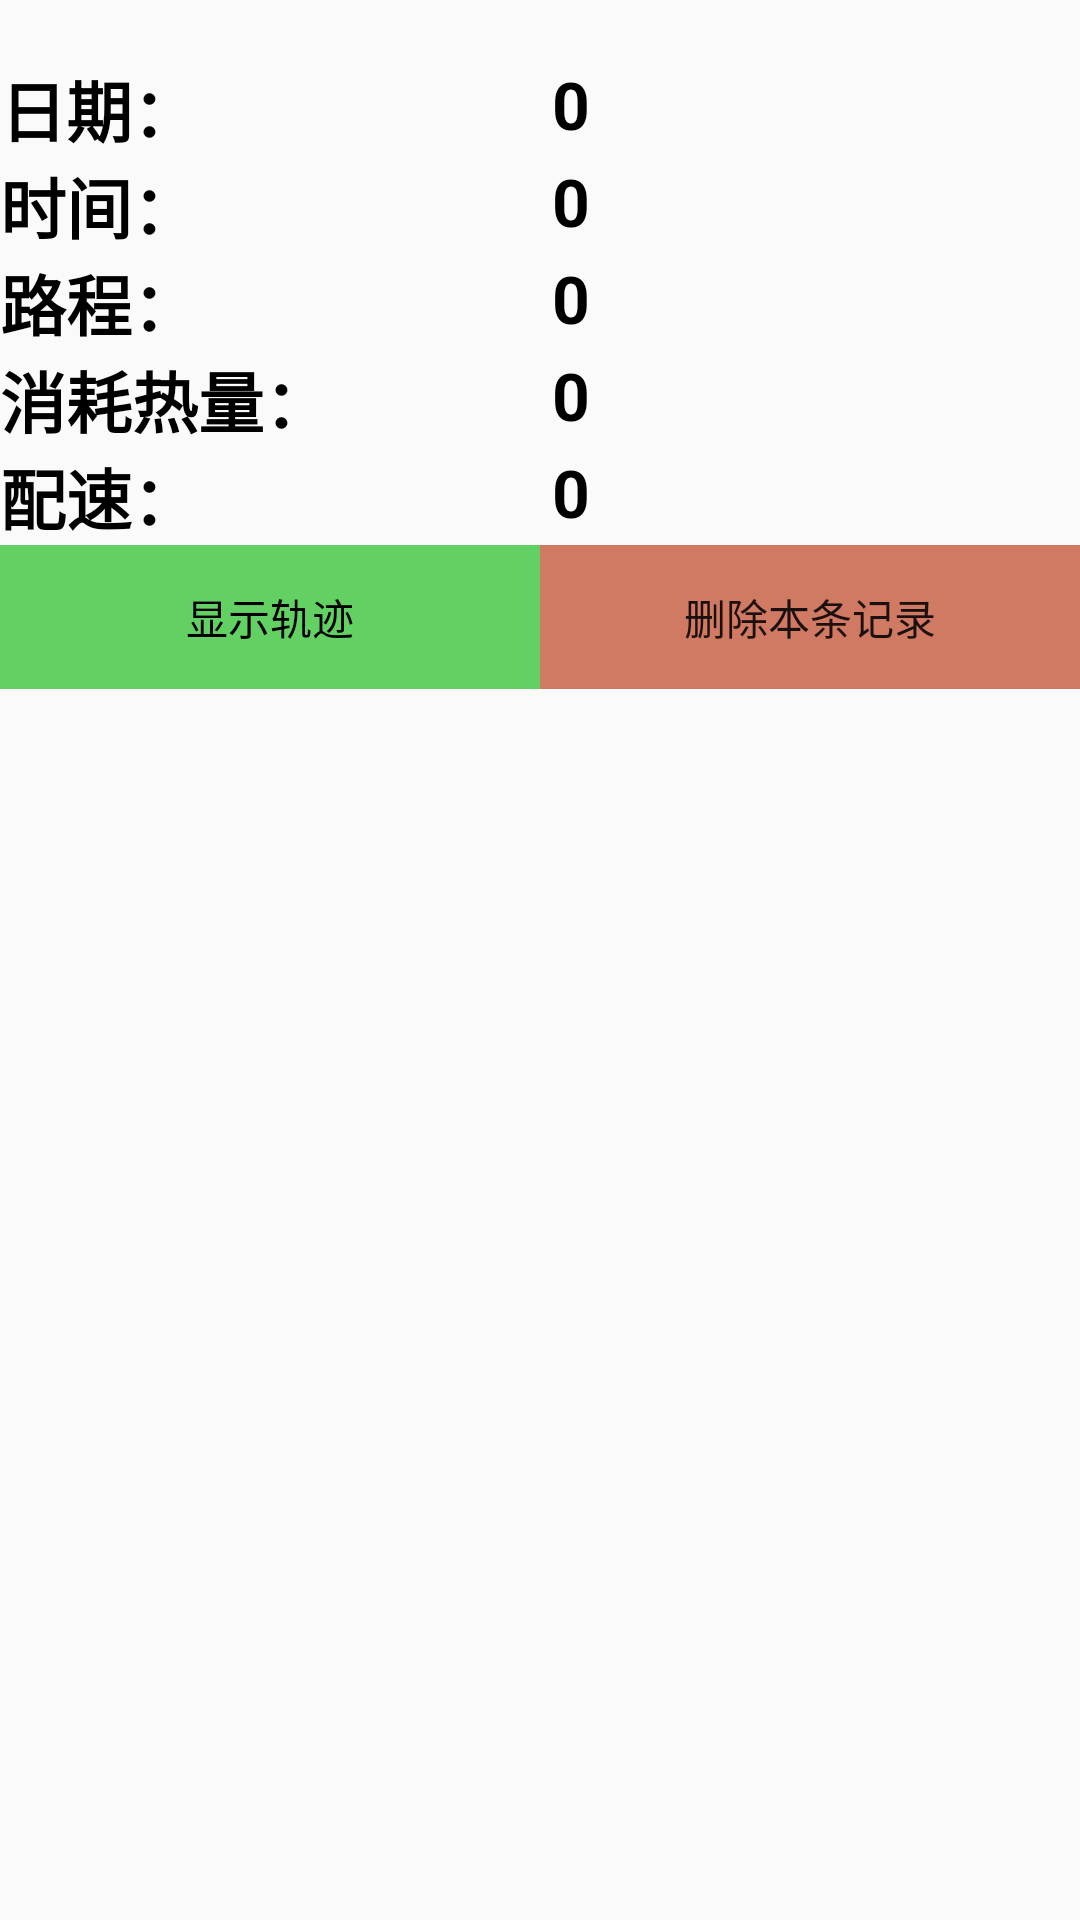

Produce the Android XML layout that renders to this screen, including the resource entries it uses.
<!-- AndroidManifest.xml: application theme Theme.VDemo -->
<!-- res/layout/history_item.xml -->
<?xml version="1.0" encoding="utf-8"?>

<RelativeLayout xmlns:android="http://schemas.android.com/apk/res/android"
    xmlns:tools="http://schemas.android.com/tools"
    android:layout_width="match_parent"
    android:layout_height="wrap_content">
    <LinearLayout
        android:layout_marginTop="20sp"
        android:layout_width="match_parent"
        android:layout_height="wrap_content"
        android:orientation="vertical">
        <LinearLayout
            android:layout_width="match_parent"
            android:layout_height="wrap_content"
            android:orientation="horizontal">
            <TextView
                android:layout_width="21dp"
                android:layout_height="match_parent"
                android:layout_weight="1"
                android:text="日期："
                android:textColor="@color/black"
                android:textSize="22sp"
                android:textStyle="bold" />

            <TextView
                android:id="@+id/his_date"
                android:layout_width="wrap_content"
                android:layout_height="match_parent"
                android:layout_weight="1"
                android:text="0"
                android:textColor="@color/black"
                android:textSize="22sp"
                android:textStyle="bold" />
        </LinearLayout>

        <LinearLayout
            android:layout_width="match_parent"
            android:layout_height="wrap_content"
            android:orientation="horizontal">
            <TextView
                android:layout_width="21dp"
                android:layout_height="match_parent"
                android:layout_weight="1"
                android:text="时间："
                android:textColor="@color/black"
                android:textSize="22sp"
                android:textStyle="bold" />

            <TextView
                android:id="@+id/his_duration"
                android:layout_width="wrap_content"
                android:layout_height="match_parent"
                android:layout_weight="1"
                android:text="0"
                android:textColor="@color/black"
                android:textSize="22sp"
                android:textStyle="bold" />
        </LinearLayout>

        <LinearLayout
            android:layout_width="match_parent"
            android:layout_height="wrap_content"
            android:orientation="horizontal">
            <TextView
                android:layout_width="21dp"
                android:layout_height="match_parent"
                android:layout_weight="1"
                android:text="路程："
                android:textColor="@color/black"
                android:textSize="22sp"
                android:textStyle="bold" />

            <TextView
                android:id="@+id/his_distance"
                android:layout_width="wrap_content"
                android:layout_height="match_parent"
                android:layout_weight="1"
                android:text="0"
                android:textColor="@color/black"
                android:textSize="22sp"
                android:textStyle="bold" />
        </LinearLayout>
        <LinearLayout
            android:layout_width="match_parent"
            android:layout_height="wrap_content"
            android:orientation="horizontal">
            <TextView
                android:layout_width="21dp"
                android:layout_height="match_parent"
                android:layout_weight="1"
                android:text="消耗热量："
                android:textColor="@color/black"
                android:textSize="22sp"
                android:textStyle="bold" />

            <TextView
                android:id="@+id/his_calorie"
                android:layout_width="wrap_content"
                android:layout_height="match_parent"
                android:layout_weight="1"
                android:text="0"
                android:textColor="@color/black"
                android:textSize="22sp"
                android:textStyle="bold" />
        </LinearLayout>
        <LinearLayout
            android:layout_width="match_parent"
            android:layout_height="wrap_content"
            android:orientation="horizontal">
            <TextView
                android:layout_width="21dp"
                android:layout_height="match_parent"
                android:layout_weight="1"
                android:text="配速："
                android:textColor="@color/black"
                android:textSize="22sp"
                android:textStyle="bold" />
            <TextView
                android:id="@+id/his_distribution"
                android:layout_width="wrap_content"
                android:layout_height="match_parent"
                android:layout_weight="1"
                android:text="0"
                android:textColor="@color/black"
                android:textSize="22sp"
                android:textStyle="bold" />
        </LinearLayout>
        <LinearLayout
            android:layout_width="match_parent"
            android:layout_height="wrap_content"
            android:orientation="horizontal">
            <Button
                android:id="@+id/his_show"
                android:layout_width="wrap_content"
                android:layout_height="match_parent"
                android:layout_weight="1"
                android:textColor="#000000"
                android:background="@drawable/button_show"
                android:text="显示轨迹"/>
            <Button
                android:id="@+id/his_delete"
                android:layout_width="wrap_content"
                android:layout_height="match_parent"
                android:layout_weight="1"
                android:background="@drawable/button_delete"
                android:text="删除本条记录"/>
        </LinearLayout>

    </LinearLayout>
</RelativeLayout>
<!-- resources referenced by this layout -->
<resources>
  <color name="black">#000000</color>
  <!-- drawable button_delete (drawable) -->
  <?xml version="1.0" encoding="utf-8"?>
  
  <shape xmlns:android="http://schemas.android.com/apk/res/android">
      <solid android:color="#D07963"/>
  </shape>
  <!-- drawable button_show (drawable) -->
  <?xml version="1.0" encoding="utf-8"?>
  
  <shape xmlns:android="http://schemas.android.com/apk/res/android"
      android:shape="rectangle">
      <solid  android:color="#63D063"/>
  </shape>
  <style name="Theme.VDemo" parent="Theme.AppCompat.Light.NoActionBar">
          
          <item name="colorPrimary">@color/purple_500</item>
          <item name="colorPrimaryVariant">@color/purple_700</item>
          <item name="colorOnPrimary">@color/white</item>
          
          <item name="colorSecondary">@color/teal_200</item>
          <item name="colorSecondaryVariant">@color/teal_700</item>
          <item name="colorOnSecondary">@color/black</item>
          
          <item name="android:statusBarColor">?attr/colorPrimaryVariant</item>
          
      </style>
  <color name="purple_500">#477be9</color>
  <color name="purple_700">#477be1</color>
  <color name="white">#FFFFFF</color>
  <color name="teal_200">#666666</color>
  <color name="teal_700">#666667</color>
</resources>
